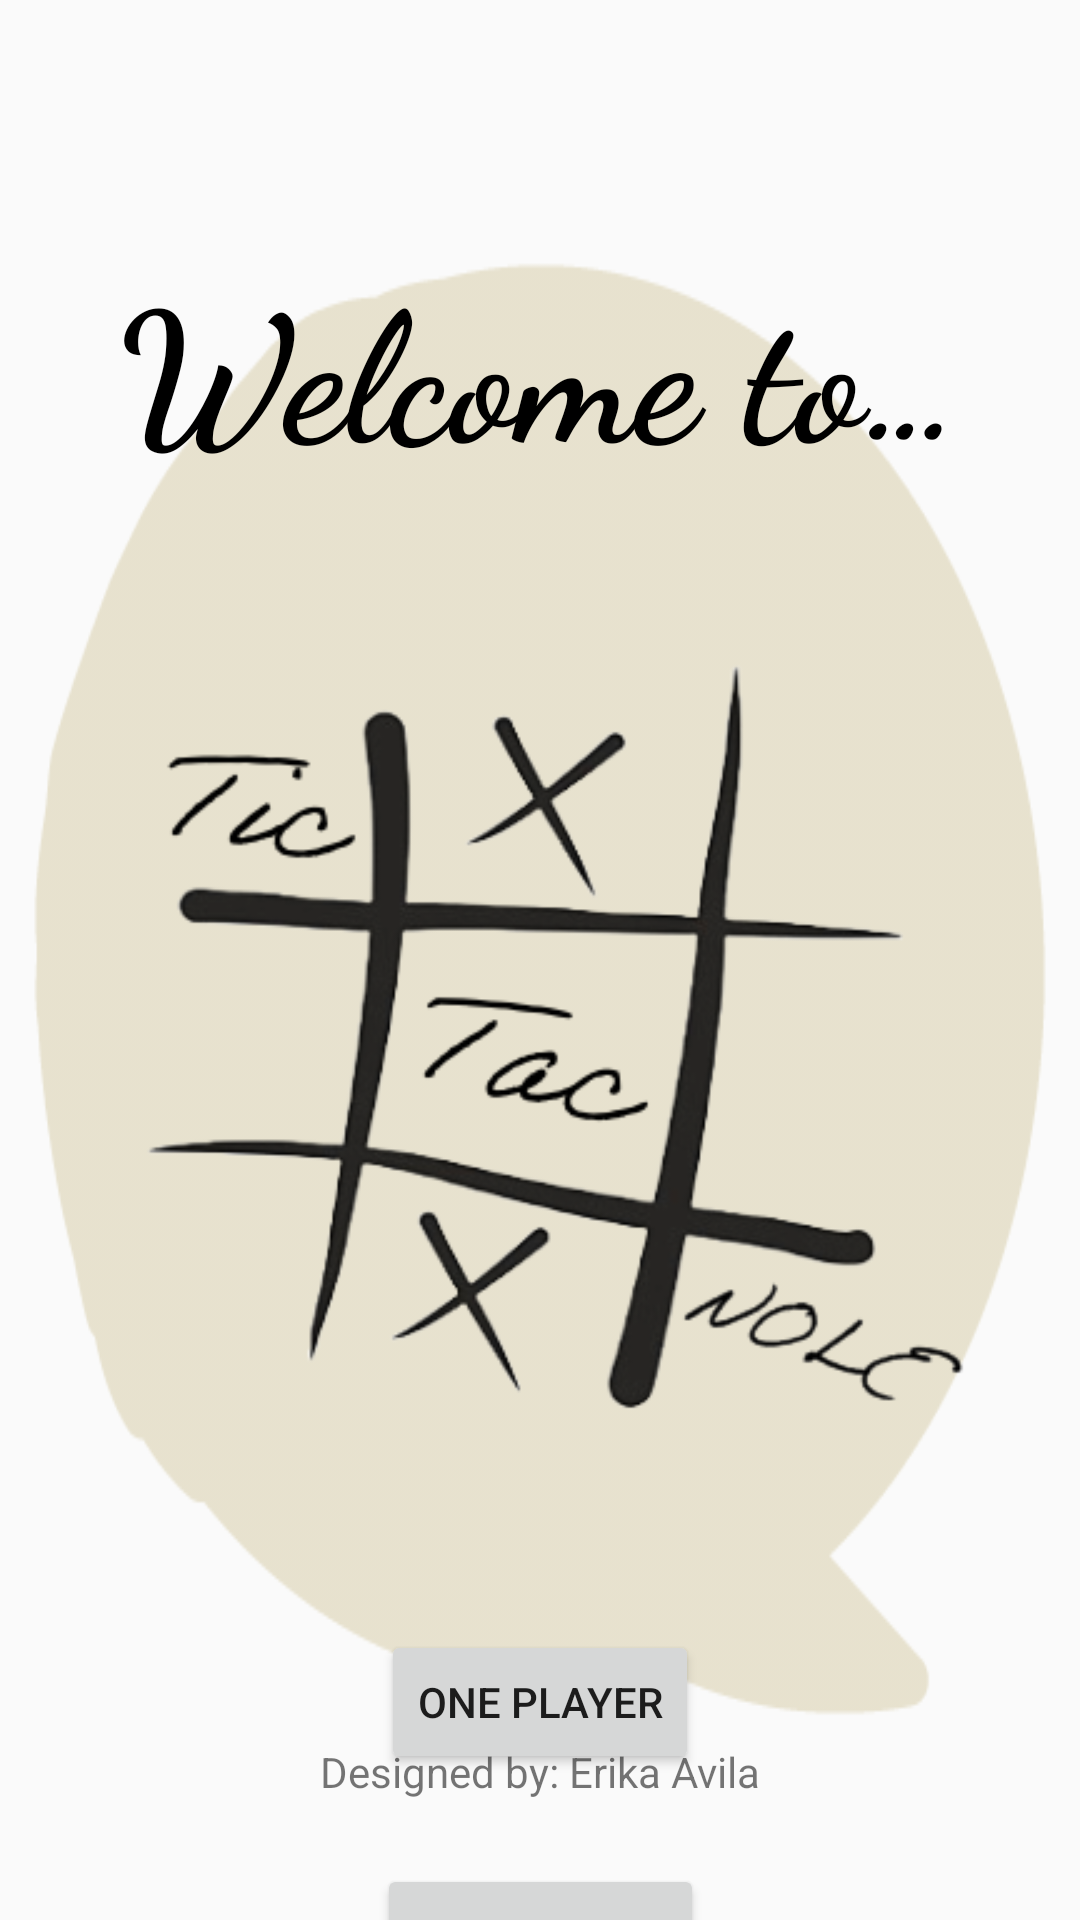

Reconstruct the res/layout file that produces this screen, plus the resources it refers to.
<!-- AndroidManifest.xml: application theme Theme.Project1 -->
<!-- res/layout/activity_main.xml -->
<?xml version="1.0" encoding="utf-8"?>
<androidx.constraintlayout.widget.ConstraintLayout xmlns:android="http://schemas.android.com/apk/res/android"
    xmlns:app="http://schemas.android.com/apk/res-auto"
    xmlns:tools="http://schemas.android.com/tools"
    android:id="@+id/main"
    android:layout_width="match_parent"
    android:layout_height="match_parent"
    android:backgroundTint="@color/background"
    android:background="@drawable/fsu2"
    tools:context=".MainActivity">

    <TextView
        android:id="@+id/welcome_message"
        android:layout_width="wrap_content"
        android:layout_height="wrap_content"
        android:layout_marginTop="80dp"
        android:fontFamily="cursive"
        android:text="@string/welcome"
        android:textColor="@color/textColor"
        android:textSize="60sp"
        android:textStyle="bold"
        app:layout_constraintEnd_toEndOf="parent"
        app:layout_constraintStart_toStartOf="parent"
        app:layout_constraintTop_toTopOf="parent" />

    <ImageView
        android:id="@+id/tictacnole"
        android:layout_width="300dp"
        android:layout_height="300dp"
        android:layout_marginTop="40dp"
        android:scaleType="centerInside"
        app:layout_constraintEnd_toEndOf="parent"
        app:layout_constraintStart_toStartOf="parent"
        app:layout_constraintTop_toBottomOf="@id/welcome_message"
        app:srcCompat="@drawable/tictactoe" />

    <Button
        android:id="@+id/one_player_button"
        android:layout_width="wrap_content"
        android:layout_height="wrap_content"
        android:layout_marginTop="40dp"
        android:text="@string/one_player"
        app:layout_constraintEnd_toEndOf="parent"
        app:layout_constraintStart_toStartOf="parent"
        app:layout_constraintTop_toBottomOf="@id/tictacnole"/>

    <Button
        android:id="@+id/two_player_button"
        android:layout_width="wrap_content"
        android:layout_height="wrap_content"
        android:text="@string/two_player"
        android:layout_marginTop="30dp"
        app:layout_constraintEnd_toEndOf="parent"
        app:layout_constraintStart_toStartOf="parent"
        app:layout_constraintTop_toBottomOf="@id/one_player_button"/>

    <TextView
        android:layout_width="wrap_content"
        android:layout_height="wrap_content"
        android:text="@string/designed_by"
        android:layout_marginBottom="40dp"
        app:layout_constraintBottom_toBottomOf="parent"
        app:layout_constraintEnd_toEndOf="parent"
        app:layout_constraintStart_toStartOf="parent" />


</androidx.constraintlayout.widget.ConstraintLayout>
<!-- resources referenced by this layout -->
<resources>
  <color name="background">#CDC092</color>
  <color name="textColor">#000000</color>
  <!-- drawable fsu2: png bitmap (drawable, 50479 bytes) -->
  <!-- drawable tictactoe: png bitmap (drawable, 58909 bytes) -->
  <string name="designed_by">Designed by: Erika Avila</string>
  <string name="one_player">One Player</string>
  <string name="two_player">Two Player</string>
  <string name="welcome">Welcome to…</string>
  <style name="Theme.Project1" parent="Base.Theme.Project1" />
  <style name="Base.Theme.Project1" parent="Theme.AppCompat.Light.DarkActionBar">
          
          <item name="colorPrimary">@color/colorPrimary</item>
          <item name="colorPrimaryVariant">@color/colorPrimaryDark</item>
          <item name="colorOnPrimary">@android:color/white</item>
          
          <item name="colorSecondary">@color/colorAccent</item>
          <item name="colorSecondaryVariant">@color/colorAccentDark</item>
          <item name="colorOnSecondary">@android:color/white</item>
      </style>
  <color name="colorPrimary">#970225</color>
  <color name="colorPrimaryDark">#4b0112</color>
  <color name="colorAccent">#CDC092</color>
  <color name="colorAccentDark">#7a6c38</color>
</resources>
